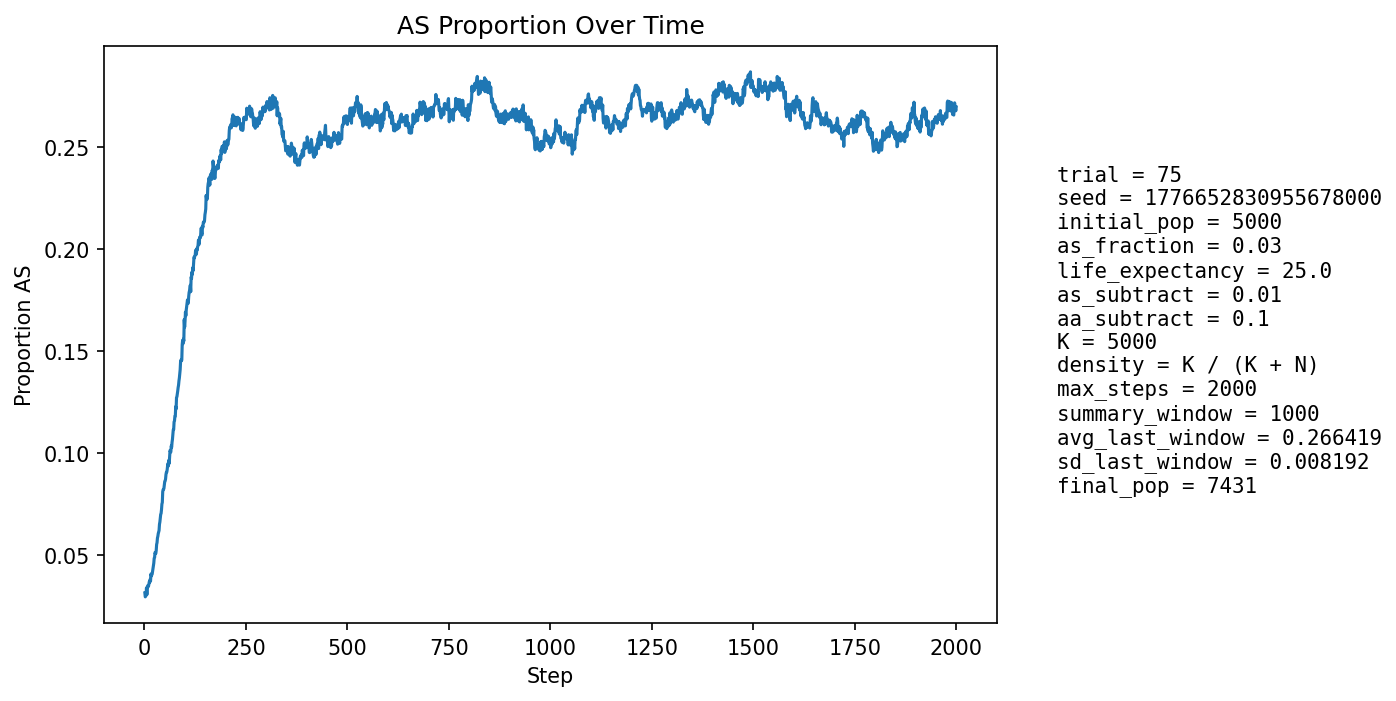

Values plotted in this chart, from the file beside it:
step, population_size, births, newborn_AA, newborn_AS, newborn_SS, prop_newborn_AA, prop_newborn_AS, prop_newborn_SS, prop_repro_AA, prop_repro_AS, prop_AS_population
1, 5305, 1293, 1247, 46, 0, 0.9644, 0.03558, 0.0, 0.9718, 0.02823, 0.03129
2, 5383, 1255, 1227, 27, 1, 0.9777, 0.02151, 0.0007968, 0.9714, 0.02862, 0.02935
3, 5459, 1245, 1214, 31, 0, 0.9751, 0.0249, 0.0, 0.971, 0.029, 0.02968
4, 5501, 1208, 1174, 32, 2, 0.9719, 0.02649, 0.001656, 0.9679, 0.03207, 0.03036
5, 5600, 1251, 1198, 52, 1, 0.9576, 0.04157, 0.0007994, 0.9654, 0.03463, 0.03375
6, 5698, 1275, 1252, 22, 1, 0.982, 0.01725, 0.0007843, 0.9671, 0.03291, 0.03036
7, 5797, 1296, 1247, 49, 0, 0.9622, 0.03781, 0.0, 0.9675, 0.03247, 0.03398
8, 5886, 1305, 1260, 45, 0, 0.9655, 0.03448, 0.0, 0.9674, 0.03264, 0.03483
9, 5980, 1322, 1284, 37, 1, 0.9713, 0.02799, 0.0007564, 0.9635, 0.03647, 0.03428
10, 6076, 1340, 1301, 39, 0, 0.9709, 0.0291, 0.0, 0.9657, 0.03433, 0.03456
11, 6170, 1358, 1310, 48, 0, 0.9647, 0.03535, 0.0, 0.9631, 0.03689, 0.03582
12, 6273, 1383, 1332, 51, 0, 0.9631, 0.03688, 0.0, 0.9628, 0.03722, 0.03682
13, 6354, 1380, 1337, 43, 0, 0.9688, 0.03116, 0.0, 0.9634, 0.03664, 0.03651
14, 6427, 1385, 1333, 52, 0, 0.9625, 0.03755, 0.0, 0.9628, 0.03719, 0.03796
15, 6494, 1393, 1351, 42, 0, 0.9698, 0.03015, 0.0, 0.962, 0.03801, 0.03711
16, 6557, 1406, 1338, 66, 2, 0.9516, 0.04694, 0.001422, 0.9613, 0.03868, 0.04057
17, 6616, 1414, 1364, 49, 1, 0.9646, 0.03465, 0.0007072, 0.9627, 0.03733, 0.0396
18, 6668, 1421, 1367, 52, 2, 0.962, 0.03659, 0.001407, 0.96, 0.03999, 0.04019
19, 6720, 1427, 1377, 50, 0, 0.965, 0.03504, 0.0, 0.9609, 0.03905, 0.04048
20, 6769, 1434, 1377, 57, 0, 0.9603, 0.03975, 0.0, 0.9575, 0.04255, 0.04181
21, 6811, 1439, 1373, 65, 1, 0.9541, 0.04517, 0.0006949, 0.9569, 0.04311, 0.04346
22, 6851, 1444, 1379, 65, 0, 0.955, 0.04501, 0.0, 0.9563, 0.0437, 0.04452
23, 6884, 1447, 1380, 66, 1, 0.9537, 0.04561, 0.0006911, 0.9563, 0.04373, 0.0459
24, 6914, 1449, 1373, 76, 0, 0.9476, 0.05245, 0.0, 0.9556, 0.04443, 0.04831
25, 6943, 1452, 1387, 65, 0, 0.9552, 0.04477, 0.0, 0.9535, 0.04653, 0.04868
26, 6966, 1455, 1377, 77, 1, 0.9464, 0.05292, 0.0006873, 0.9522, 0.04777, 0.05111
27, 6989, 1460, 1395, 64, 1, 0.9555, 0.04384, 0.0006849, 0.9499, 0.0501, 0.05065
28, 7008, 1461, 1397, 64, 0, 0.9562, 0.04381, 0.0, 0.9483, 0.05166, 0.05066
29, 7029, 1464, 1391, 73, 0, 0.9501, 0.04986, 0.0, 0.9477, 0.05235, 0.05221
30, 7044, 1465, 1376, 88, 1, 0.9392, 0.06007, 0.0006826, 0.9458, 0.0542, 0.05508
31, 7061, 1466, 1384, 80, 2, 0.9441, 0.05457, 0.001364, 0.9456, 0.05436, 0.05594
32, 7079, 1468, 1381, 87, 0, 0.9407, 0.05926, 0.0, 0.9455, 0.0545, 0.0582
33, 7094, 1471, 1388, 83, 0, 0.9436, 0.05642, 0.0, 0.9443, 0.05573, 0.05906
34, 7102, 1472, 1384, 87, 1, 0.9402, 0.0591, 0.0006793, 0.9416, 0.05841, 0.06041
35, 7111, 1473, 1387, 84, 2, 0.9416, 0.05703, 0.001358, 0.9403, 0.05973, 0.06117
36, 7120, 1474, 1389, 84, 1, 0.9423, 0.05699, 0.0006784, 0.9387, 0.06134, 0.06194
37, 7128, 1475, 1372, 101, 2, 0.9302, 0.06847, 0.001356, 0.9374, 0.06264, 0.06496
38, 7142, 1477, 1382, 95, 0, 0.9357, 0.06432, 0.0, 0.9358, 0.06419, 0.06609
39, 7151, 1478, 1377, 100, 1, 0.9317, 0.06766, 0.0006766, 0.9342, 0.06576, 0.06796
40, 7160, 1479, 1376, 103, 0, 0.9304, 0.06964, 0.0, 0.9329, 0.06706, 0.06983
41, 7168, 1479, 1383, 95, 1, 0.9351, 0.06423, 0.0006761, 0.93, 0.07004, 0.07031
42, 7176, 1481, 1377, 103, 1, 0.9298, 0.06955, 0.0006752, 0.9292, 0.07077, 0.07219
43, 7182, 1482, 1370, 111, 1, 0.9244, 0.0749, 0.0006748, 0.9271, 0.07287, 0.07491
44, 7187, 1482, 1377, 104, 1, 0.9291, 0.07018, 0.0006748, 0.9252, 0.07477, 0.07569
45, 7189, 1483, 1345, 134, 4, 0.9069, 0.09036, 0.002697, 0.9239, 0.07609, 0.08096
46, 7198, 1484, 1363, 119, 2, 0.9185, 0.08019, 0.001348, 0.9223, 0.07769, 0.08197
47, 7202, 1484, 1372, 107, 5, 0.9245, 0.0721, 0.003369, 0.9196, 0.08036, 0.08206
48, 7211, 1485, 1375, 108, 2, 0.9259, 0.07273, 0.001347, 0.9183, 0.08168, 0.08265
49, 7212, 1486, 1366, 116, 4, 0.9192, 0.07806, 0.002692, 0.914, 0.086, 0.0843
50, 7217, 1487, 1361, 124, 2, 0.9153, 0.08339, 0.001345, 0.9116, 0.08838, 0.08605
51, 7222, 1486, 1368, 115, 3, 0.9206, 0.07739, 0.002019, 0.9119, 0.08813, 0.08626
52, 7225, 1486, 1366, 119, 1, 0.9192, 0.08008, 0.0006729, 0.9119, 0.08808, 0.0872
53, 7227, 1487, 1354, 129, 4, 0.9106, 0.08675, 0.00269, 0.9106, 0.08938, 0.08939
54, 7239, 1489, 1363, 125, 1, 0.9154, 0.08395, 0.0006716, 0.9088, 0.09121, 0.09048
55, 7241, 1488, 1365, 120, 3, 0.9173, 0.08065, 0.002016, 0.9083, 0.09171, 0.0906
56, 7245, 1489, 1361, 124, 4, 0.914, 0.08328, 0.002686, 0.9075, 0.09246, 0.09179
57, 7250, 1490, 1352, 134, 4, 0.9074, 0.08993, 0.002685, 0.9065, 0.09348, 0.09366
58, 7254, 1490, 1353, 134, 3, 0.9081, 0.08993, 0.002013, 0.9061, 0.09395, 0.09484
59, 7257, 1491, 1370, 117, 4, 0.9188, 0.07847, 0.002683, 0.905, 0.09499, 0.09356
60, 7263, 1491, 1351, 137, 3, 0.9061, 0.09188, 0.002012, 0.904, 0.09603, 0.09638
... 1,940 more rows
